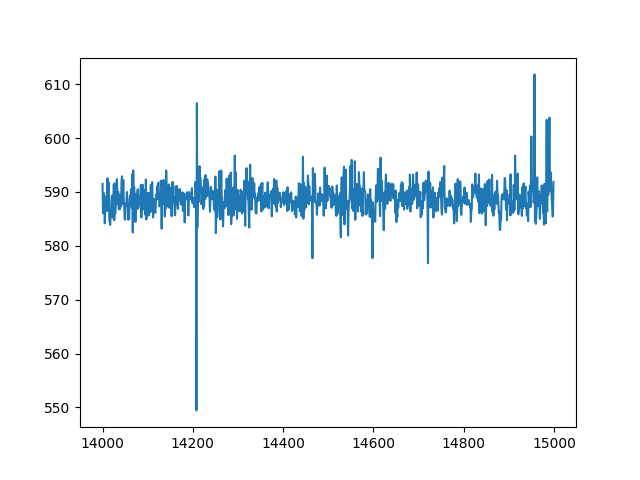

Data behind this chart, as committed beside it:
index, sensor24
14000, 591.5
14001, 586
14002, 587.9
14003, 589.8
14004, 587.9
14005, 584.2
14006, 587.2
14007, 589
14008, 586.8
14009, 589.3
14010, 586.5
14011, 592.5
14012, 586.8
14013, 588
14014, 591.7
14015, 584.7
14016, 584.3
14017, 583.9
14018, 586.4
14019, 585.4
14020, 588.5
14021, 589.3
14022, 585.2
14023, 588.4
14024, 587.5
14025, 591.4
14026, 584.8
14027, 591.6
14028, 586
14029, 587.5
14030, 590.8
14031, 591.6
14032, 592.4
14033, 587.8
14034, 590
14035, 590
14036, 586.9
14037, 589.4
14038, 586.8
14039, 589.5
14040, 587.3
14041, 587.3
14042, 591.8
14043, 592.9
14044, 587.7
14045, 589.7
14046, 592.2
14047, 588.2
14048, 587.8
14049, 585
14050, 584.8
14051, 587.8
14052, 587.4
14053, 588
14054, 590
14055, 587.9
14056, 587.1
14057, 584.8
14058, 586.7
14059, 585
... 940 more rows
